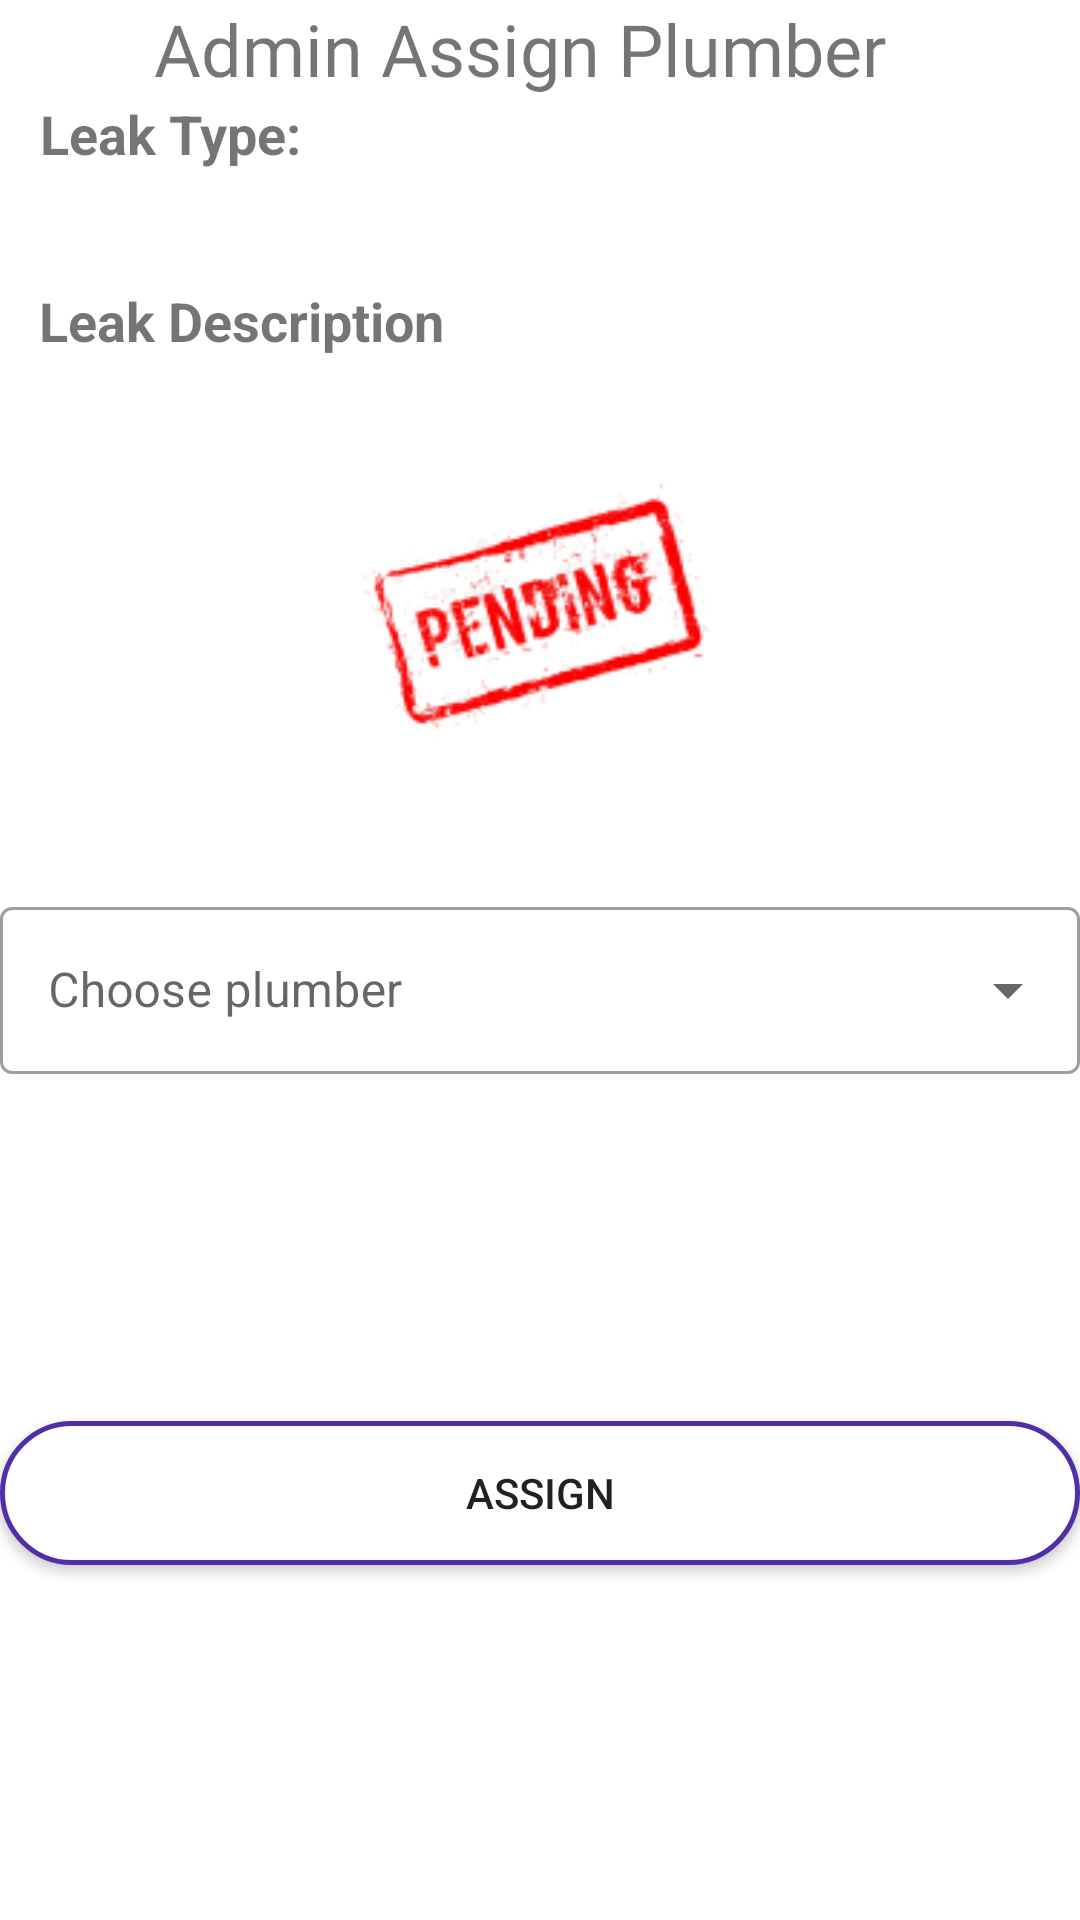

The Android layout XML behind this screen, and the referenced resources:
<!-- AndroidManifest.xml: application theme Theme.WaterLeakage -->
<!-- res/layout/activity_admin_assign_plumber.xml -->
<?xml version="1.0" encoding="utf-8"?>
<androidx.constraintlayout.widget.ConstraintLayout xmlns:android="http://schemas.android.com/apk/res/android"
    xmlns:app="http://schemas.android.com/apk/res-auto"
    xmlns:tools="http://schemas.android.com/tools"
    android:layout_width="match_parent"
    android:layout_height="match_parent"
    tools:context=".AdminAssignPlumber">

    <TextView
        android:id="@+id/tvAdminAssign"
        android:layout_width="wrap_content"
        android:layout_height="wrap_content"
        android:fontFamily="@font/chewy"
        android:text="Admin Assign Plumber"
        android:textSize="24sp"
        app:layout_constraintBottom_toTopOf="@+id/tvLeakType"
        app:layout_constraintEnd_toEndOf="parent"
        app:layout_constraintHorizontal_bias="0.443"
        app:layout_constraintStart_toStartOf="parent"
        app:layout_constraintTop_toTopOf="parent" />

    <TextView
        android:id="@+id/tvLeakType"
        android:layout_width="wrap_content"
        android:layout_height="wrap_content"
        android:layout_marginBottom="24dp"
        android:text="Leak Type:"
        android:textSize="18sp"
        android:textStyle="bold"
        app:layout_constraintBottom_toTopOf="@+id/tvLeakDes"
        app:layout_constraintEnd_toEndOf="parent"
        app:layout_constraintHorizontal_bias="0.049"
        app:layout_constraintStart_toStartOf="parent"
        app:layout_constraintTop_toBottomOf="@+id/tvAdminAssign" />

    <TextView
        android:id="@+id/tvLeakDes"
        android:layout_width="wrap_content"
        android:layout_height="wrap_content"
        android:layout_marginTop="14dp"
        android:text="Leak Description"
        android:textSize="18sp"
        android:textStyle="bold"
        app:layout_constraintBottom_toTopOf="@+id/ivAdminStatus"
        app:layout_constraintEnd_toEndOf="parent"
        app:layout_constraintHorizontal_bias="0.058"
        app:layout_constraintStart_toStartOf="parent"
        app:layout_constraintTop_toBottomOf="@+id/tvLeakType" />

    <ImageView
        android:id="@+id/ivAdminStatus"
        android:layout_width="146dp"
        android:layout_height="138dp"
        android:layout_marginTop="8dp"
        android:layout_marginBottom="32dp"
        app:layout_constraintBottom_toTopOf="@+id/lytChoosePlumber"
        app:layout_constraintEnd_toEndOf="parent"
        app:layout_constraintHorizontal_bias="0.498"
        app:layout_constraintStart_toStartOf="parent"
        app:layout_constraintTop_toBottomOf="@+id/tvLeakDes"
        app:srcCompat="@mipmap/pending" />

    <com.google.android.material.textfield.TextInputLayout
        android:id="@+id/lytChoosePlumber"
        style="@style/Widget.MaterialComponents.TextInputLayout.OutlinedBox.ExposedDropdownMenu"
        android:layout_width="match_parent"
        android:layout_height="80dp"
        android:layout_marginTop="32dp"
        android:layout_marginBottom="75dp"
        android:hint="Choose plumber"
        app:errorEnabled="true"
        app:layout_constraintBottom_toTopOf="@+id/btnLeakSubmit"
        app:layout_constraintEnd_toEndOf="parent"
        app:layout_constraintHorizontal_bias="0.0"
        app:layout_constraintStart_toStartOf="parent"
        app:layout_constraintTop_toBottomOf="@+id/ivAdminStatus">

        <AutoCompleteTextView
            android:id="@+id/autoTvPlumber"
            android:layout_width="match_parent"
            android:layout_height="wrap_content"
            android:focusableInTouchMode="false" />
    </com.google.android.material.textfield.TextInputLayout>

    <Button
        android:id="@+id/btnAssignSubmit"
        android:layout_width="match_parent"
        android:layout_height="wrap_content"
        android:layout_marginTop="75dp"
        android:layout_marginBottom="97dp"
        android:background="@drawable/buttons"
        android:text="Assign"
        app:layout_constraintBottom_toBottomOf="parent"
        app:layout_constraintEnd_toEndOf="parent"
        app:layout_constraintHorizontal_bias="0.0"
        app:layout_constraintStart_toStartOf="parent"
        app:layout_constraintTop_toBottomOf="@+id/lytChoosePlumber" />

</androidx.constraintlayout.widget.ConstraintLayout>
<!-- resources referenced by this layout -->
<resources>
  <!-- drawable buttons (drawable) -->
  <?xml version="1.0" encoding="utf-8"?>
  <shape xmlns:android="http://schemas.android.com/apk/res/android"
      android:shape="rectangle">
      <solid android:color="#FFFFFF" />
      <corners android:radius="30dp" />
      <stroke android:width="5px"
          android:color="@color/primary_light" />
  </shape>
  <!-- mipmap pending: png bitmap (mipmap-hdpi, 4123 bytes) -->
  <style name="Theme.WaterLeakage" parent="Theme.MaterialComponents.DayNight.DarkActionBar">
          
          <item name="colorPrimary">@color/primary</item>
          <item name="colorPrimaryVariant">@color/primary_dark</item>
          <item name="colorOnPrimary">@color/primary_light</item>
          
          <item name="colorSecondary">@color/accent</item>
          <item name="colorSecondaryVariant">@color/primary_text</item>
          <item name="colorOnSecondary">@color/secondary_text</item>
          
          <item name="android:statusBarColor" tools:targetApi="l">?attr/colorPrimaryVariant</item>
          
      </style>
  <color name="primary_light">#512DA8</color>
  <color name="primary">#03A9F4</color>
  <color name="primary_dark">#0288D1</color>
  <color name="accent">#00BCD4</color>
  <color name="primary_text">#212121</color>
  <color name="secondary_text">#757575</color>
</resources>
